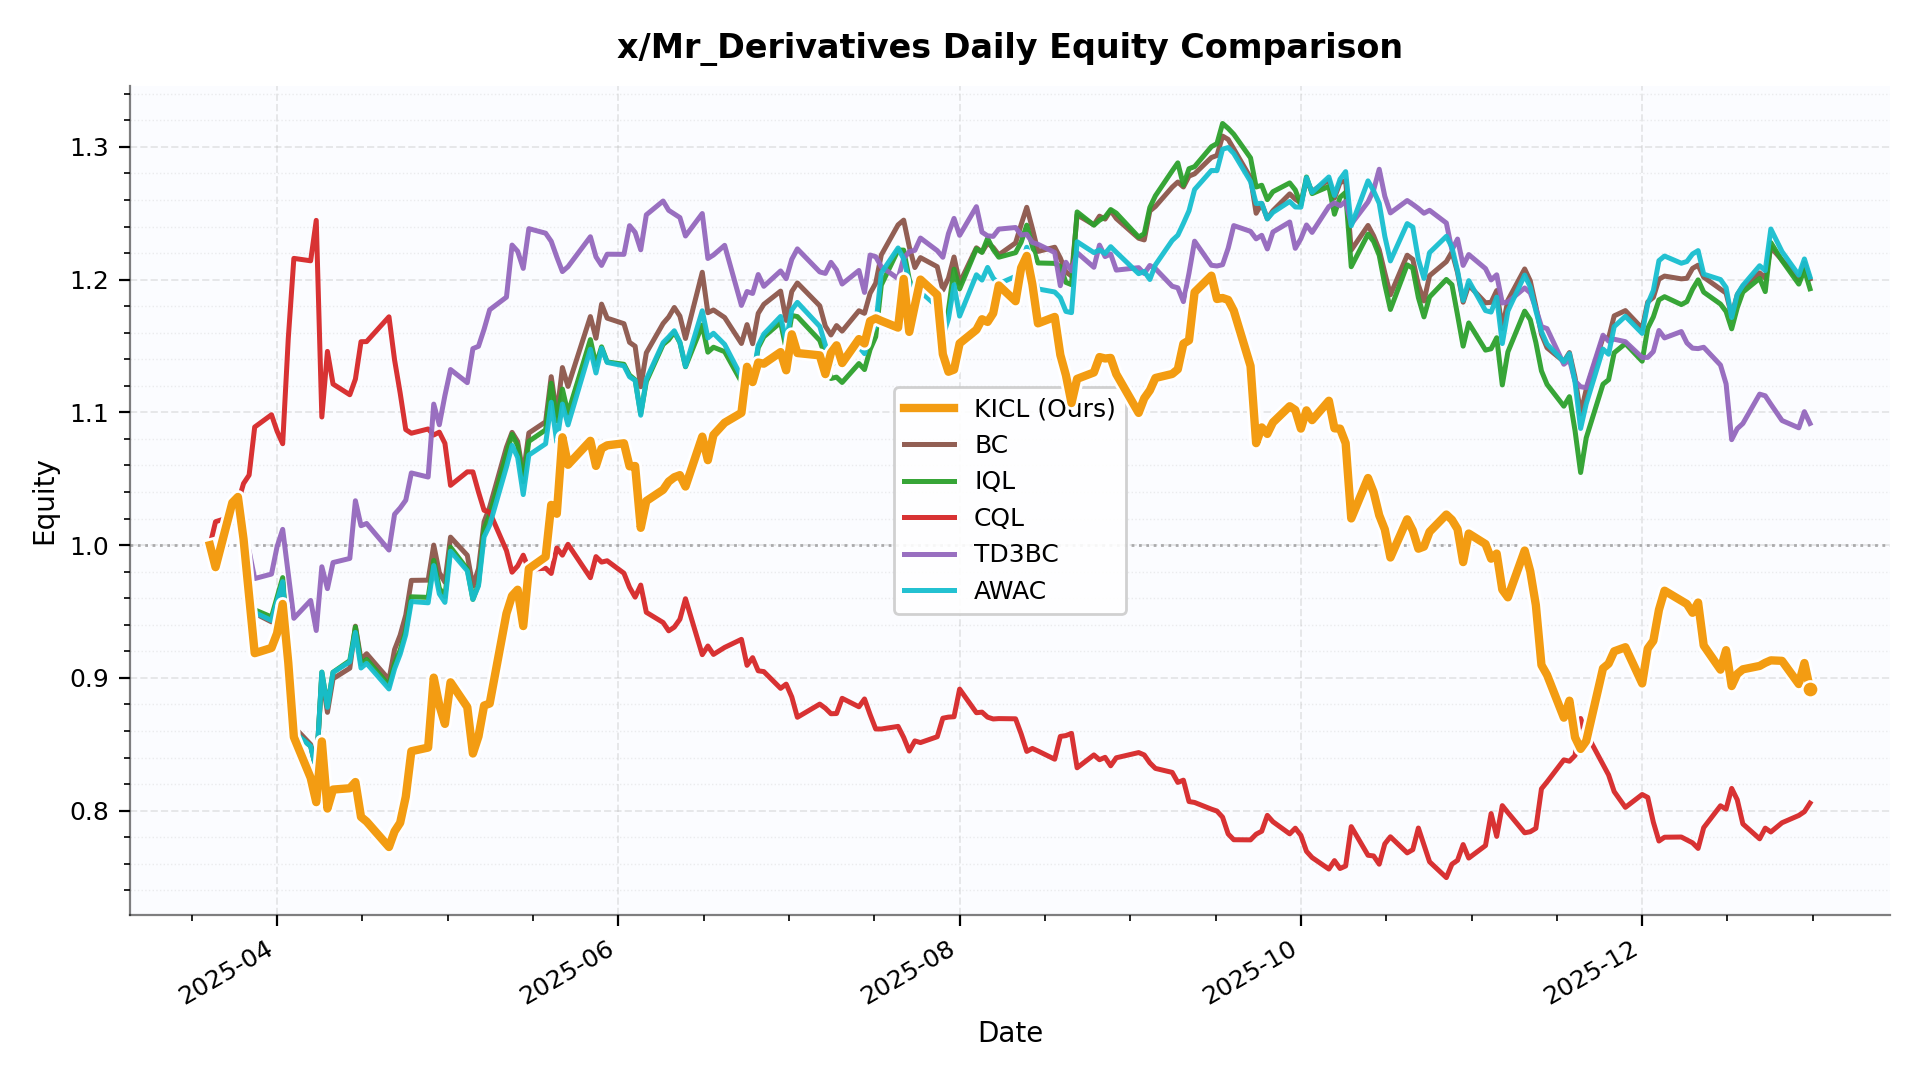

The table this chart was drawn from, first rows:
date, KICL, BC, IQL, CQL, TD3BC, AWAC
2025-03-20, 1.0, 1.0, 1.0, 1.0, 1.0, 1.0
2025-03-21, 0.9834, 0.991, 0.9857, 1.018, 0.9918, 0.9885
2025-03-24, 1.032, 1.025, 1.019, 1.022, 1.021, 1.019
2025-03-25, 1.036, 1.028, 1.02, 1.032, 1.021, 1.021
2025-03-26, 1.005, 1.003, 0.9967, 1.046, 1.009, 0.998
2025-03-27, 0.9617, 0.9791, 0.9717, 1.053, 0.9957, 0.973
2025-03-28, 0.9186, 0.9486, 0.9513, 1.089, 0.9748, 0.9493
2025-03-31, 0.9226, 0.9422, 0.9459, 1.098, 0.9782, 0.9433
2025-04-01, 0.9336, 0.9563, 0.9606, 1.086, 0.9989, 0.9579
2025-04-02, 0.9557, 0.9719, 0.9756, 1.076, 1.012, 0.9725
2025-04-03, 0.9115, 0.9189, 0.9161, 1.156, 0.9782, 0.9153
2025-04-04, 0.8554, 0.8632, 0.8592, 1.216, 0.9449, 0.8593
2025-04-07, 0.8248, 0.8499, 0.8485, 1.214, 0.9583, 0.8485
2025-04-08, 0.8064, 0.8309, 0.8309, 1.245, 0.9357, 0.8308
2025-04-09, 0.8521, 0.9017, 0.9043, 1.097, 0.9837, 0.9043
2025-04-10, 0.8016, 0.874, 0.8789, 1.146, 0.9672, 0.8778
2025-04-11, 0.8159, 0.8994, 0.9043, 1.121, 0.9869, 0.9041
2025-04-14, 0.8169, 0.9073, 0.913, 1.113, 0.99, 0.9121
2025-04-15, 0.8216, 0.939, 0.9384, 1.125, 1.033, 0.9343
2025-04-16, 0.7953, 0.9137, 0.9103, 1.153, 1.015, 0.9074
2025-04-17, 0.7918, 0.9182, 0.9139, 1.153, 1.016, 0.9109
2025-04-21, 0.7726, 0.8987, 0.8944, 1.172, 0.9963, 0.8917
2025-04-22, 0.7844, 0.9213, 0.9109, 1.14, 1.023, 0.9068
2025-04-23, 0.7909, 0.9322, 0.9209, 1.115, 1.028, 0.9179
2025-04-24, 0.8104, 0.9473, 0.9358, 1.087, 1.034, 0.9325
2025-04-25, 0.8448, 0.9735, 0.9611, 1.084, 1.054, 0.9575
2025-04-28, 0.8475, 0.9736, 0.9606, 1.088, 1.051, 0.9566
2025-04-29, 0.9002, 1, 0.9885, 1.083, 1.106, 0.9846
2025-04-30, 0.8794, 0.9793, 0.9675, 1.085, 1.091, 0.9633
2025-05-01, 0.8654, 0.9721, 0.9613, 1.077, 1.113, 0.9569
2025-05-02, 0.8967, 1.006, 0.9985, 1.045, 1.132, 0.9955
2025-05-05, 0.878, 0.9924, 0.982, 1.055, 1.122, 0.9806
2025-05-06, 0.843, 0.9692, 0.9591, 1.055, 1.148, 0.9592
2025-05-07, 0.8559, 0.9823, 0.9705, 1.04, 1.15, 0.9693
2025-05-08, 0.8792, 1.018, 1.012, 1.026, 1.163, 1.006
2025-05-09, 0.8807, 1.029, 1.023, 1.025, 1.177, 1.015
2025-05-12, 0.9485, 1.074, 1.069, 0.9959, 1.187, 1.059
2025-05-13, 0.9618, 1.085, 1.083, 0.9796, 1.226, 1.075
2025-05-14, 0.9664, 1.078, 1.075, 0.9843, 1.221, 1.066
2025-05-15, 0.939, 1.053, 1.048, 0.9924, 1.208, 1.038
2025-05-16, 0.9822, 1.084, 1.078, 0.9817, 1.238, 1.068
2025-05-19, 0.9912, 1.093, 1.087, 0.9826, 1.235, 1.076
2025-05-20, 1.03, 1.127, 1.122, 0.9787, 1.229, 1.108
2025-05-21, 1.024, 1.098, 1.094, 0.9979, 1.217, 1.078
2025-05-22, 1.081, 1.134, 1.118, 0.9925, 1.206, 1.106
2025-05-23, 1.061, 1.12, 1.099, 1.001, 1.21, 1.091
2025-05-27, 1.079, 1.172, 1.155, 0.9755, 1.232, 1.148
2025-05-28, 1.06, 1.156, 1.136, 0.9914, 1.217, 1.13
2025-05-29, 1.073, 1.182, 1.149, 0.9872, 1.211, 1.148
2025-05-30, 1.075, 1.171, 1.138, 0.9882, 1.219, 1.138
2025-06-02, 1.077, 1.167, 1.136, 0.9789, 1.219, 1.135
2025-06-03, 1.059, 1.153, 1.128, 0.9682, 1.241, 1.127
2025-06-04, 1.06, 1.15, 1.125, 0.9608, 1.236, 1.124
2025-06-05, 1.013, 1.119, 1.099, 0.9699, 1.222, 1.098
2025-06-06, 1.033, 1.145, 1.123, 0.9494, 1.249, 1.125
2025-06-09, 1.042, 1.167, 1.151, 0.9417, 1.259, 1.153
2025-06-10, 1.048, 1.172, 1.155, 0.9355, 1.252, 1.157
2025-06-11, 1.051, 1.179, 1.16, 0.9382, 1.25, 1.161
2025-06-12, 1.053, 1.173, 1.153, 0.9442, 1.247, 1.153
2025-06-13, 1.044, 1.156, 1.134, 0.9596, 1.233, 1.135
... 138 more rows
